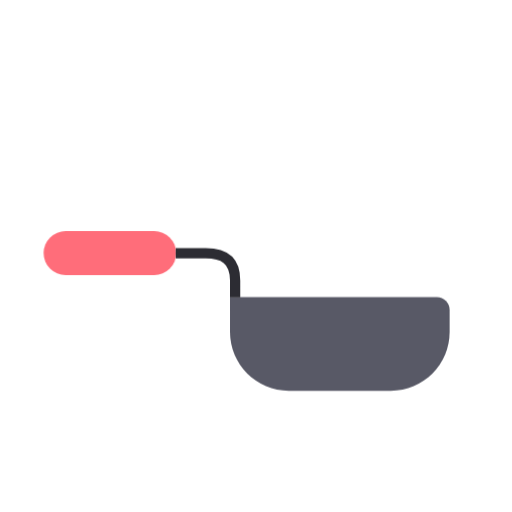
t = 0.00 s
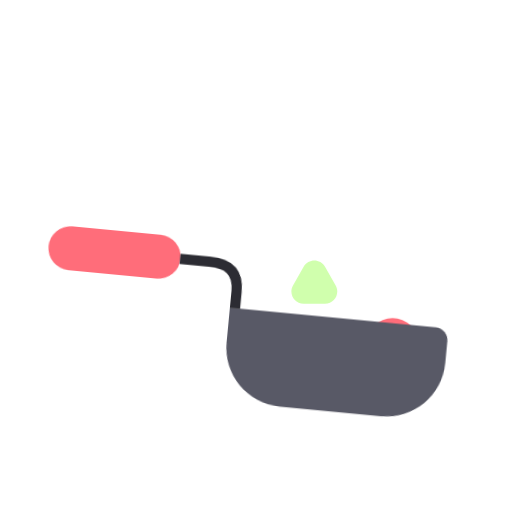
t = 0.20 s
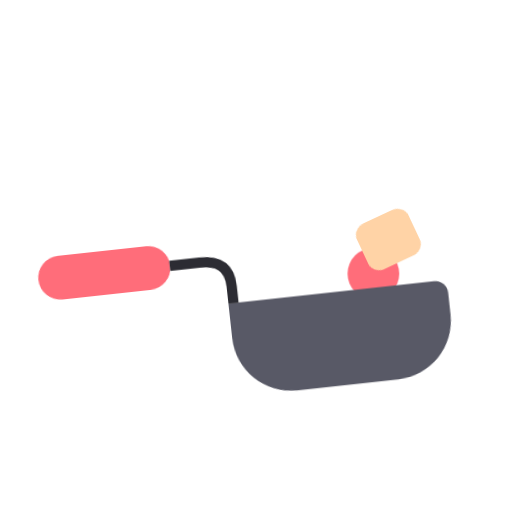
t = 0.40 s
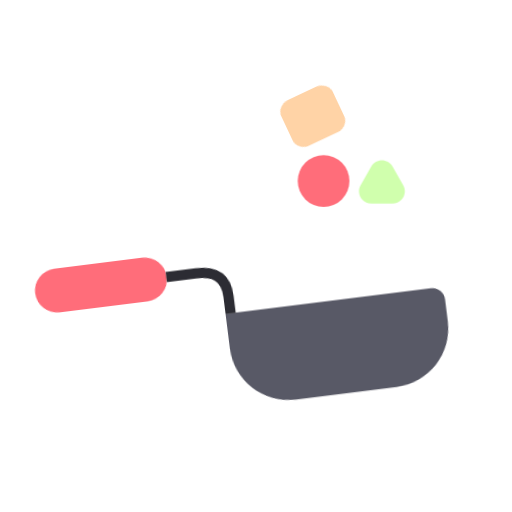
t = 0.60 s
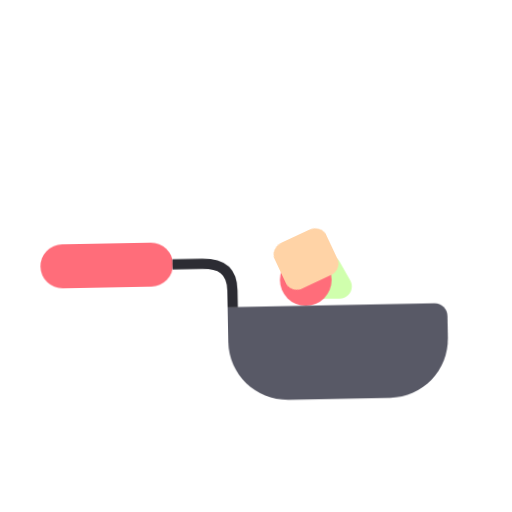
t = 0.80 s
t = 0.98 s: frame unchanged from t = 0.00 s, image omitted

The animated SVG that drew these frames (rendered in a browser with its animation timeline set to each time). Animation: 9 CSS @keyframes rules; one cycle of 1.20 s, repeats indefinitely.

<svg id="ebDT4jxrSpN1" xmlns="http://www.w3.org/2000/svg" xmlns:xlink="http://www.w3.org/1999/xlink" viewBox="0 0 1000 1000" shape-rendering="geometricPrecision" text-rendering="geometricPrecision">
<style><![CDATA[
#ebDT4jxrSpN3_to {animation: ebDT4jxrSpN3_to__to 1200ms linear infinite normal forwards}@keyframes ebDT4jxrSpN3_to__to { 0% {offset-distance: 0%} 25% {offset-distance: 34.358528%} 33.333333% {offset-distance: 49.984253%} 41.666667% {offset-distance: 66.014404%} 75% {offset-distance: 100%} 100% {offset-distance: 100%}} #ebDT4jxrSpN3 {animation: ebDT4jxrSpN3_c_o 1200ms linear infinite normal forwards}@keyframes ebDT4jxrSpN3_c_o { 0% {opacity: 0} 8.333333% {opacity: 1} 100% {opacity: 1}} #ebDT4jxrSpN4_to {animation: ebDT4jxrSpN4_to__to 1200ms linear infinite normal forwards}@keyframes ebDT4jxrSpN4_to__to { 0% {offset-distance: 0%} 16.666667% {offset-distance: 29.765203%} 25% {offset-distance: 30.672042%} 41.666667% {offset-distance: 60.718476%} 75% {offset-distance: 100%} 100% {offset-distance: 100%}} #ebDT4jxrSpN4 {animation: ebDT4jxrSpN4_c_o 1200ms linear infinite normal forwards}@keyframes ebDT4jxrSpN4_c_o { 0% {opacity: 0} 8.333333% {opacity: 1} 100% {opacity: 1}} #ebDT4jxrSpN5_to {animation: ebDT4jxrSpN5_to__to 1200ms linear infinite normal forwards}@keyframes ebDT4jxrSpN5_to__to { 0% {offset-distance: 0%} 16.666667% {offset-distance: 18.793016%} 25% {offset-distance: 30.103433%} 41.666667% {offset-distance: 61.730227%} 75% {offset-distance: 100%} 100% {offset-distance: 100%}} #ebDT4jxrSpN5_ts {animation: ebDT4jxrSpN5_ts__ts 1200ms linear infinite normal forwards}@keyframes ebDT4jxrSpN5_ts__ts { 0% {transform: rotate(-25.186001deg) scale(1,1)} 33.333333% {transform: rotate(-25.186001deg) scale(1.309834,1.157143)} 100% {transform: rotate(-25.186001deg) scale(1.309834,1.157143)}} #ebDT4jxrSpN5 {animation: ebDT4jxrSpN5_c_o 1200ms linear infinite normal forwards}@keyframes ebDT4jxrSpN5_c_o { 0% {opacity: 0} 8.333333% {opacity: 1} 100% {opacity: 1}} #ebDT4jxrSpN6_to {animation: ebDT4jxrSpN6_to__to 1200ms linear infinite normal forwards}@keyframes ebDT4jxrSpN6_to__to { 0% {transform: translate(481.690338px,607.297161px)} 8.333333% {transform: translate(477.552964px,638.310813px)} 33.333333% {transform: translate(481.404822px,616.312809px)} 58.333333% {transform: translate(473.522457px,645.593355px)} 75% {transform: translate(481.690338px,607.297161px)} 100% {transform: translate(481.690338px,607.297161px)}} #ebDT4jxrSpN6_tr {animation: ebDT4jxrSpN6_tr__tr 1200ms linear infinite normal forwards}@keyframes ebDT4jxrSpN6_tr__tr { 0% {transform: rotate(0deg)} 16.666667% {transform: rotate(5.443328deg)} 41.666667% {transform: rotate(-12.048798deg)} 58.333333% {transform: rotate(-2.184473deg)} 75% {transform: rotate(0deg)} 100% {transform: rotate(0deg)}}
]]></style>
<g><g id="ebDT4jxrSpN3_to" style="offset-path:path('M605.19476,260.255323L618.361661,696.317317L808.915942,641.059243L787.269273,438.673862C779.975442,266.790314,692.0094,362.258609,608.949519,643.737499');offset-rotate:0deg"><path id="ebDT4jxrSpN3" d="M505.609,36.9436c9.188-16.2485,32.594-16.2485,41.782,0l20.778,36.7427c9.047,15.9991-2.511,35.8137-20.891,35.8137h-41.556c-18.379,0-29.938-19.8146-20.891-35.8136l20.778-36.7428Z" transform="translate(-526.500046,-67.128613)" opacity="0" fill="#d0ffad"/></g><g id="ebDT4jxrSpN4_to" style="offset-path:path('M760.530966,372.58086L766.593782,671.797161L766.593782,680.915077L691.959565,388.173898C645.261236,257.617117,595.27824,375.434334,594.414131,645.593355');offset-rotate:0deg"><circle id="ebDT4jxrSpN4" r="50.5" transform="translate(0,0)" opacity="0" fill="#ff6d7a"/></g><g id="ebDT4jxrSpN5_to" style="offset-path:path('M19.861678,380.108034L-49.190482,646.497212L116.425855,647.960228L-10.075218,202.448489C-86.938055,41.483778,-136.757484,209.281926,-96.415452,603.060288');offset-rotate:0deg"><g id="ebDT4jxrSpN5_ts" transform="rotate(-25.186001) scale(1,1)"><rect id="ebDT4jxrSpN5" width="85" height="85" rx="20" ry="20" transform="translate(431,250.172)" opacity="0" fill="#ffd3a6"/></g></g><g id="ebDT4jxrSpN6_to" transform="translate(481.690338,607.297161)"><g id="ebDT4jxrSpN6_tr" transform="rotate(0)"><g transform="translate(-396.5,-427)"><rect width="259" height="86" rx="43" ry="43" transform="translate(0 271)" fill="#ff6d7a"/><path d="M364,400h404c13.807,0,25,11.193,25,25v43c0,63.513-51.487,115-115,115h-199c-63.513,0-115-51.487-115-115v-68Z" fill="#585966"/><path d="M258,314.5c0,0,24.5,0,58.5,0s57.5,12.5,57.5,53s0-7.5,0,33" fill="none" stroke="#2c2c33" stroke-width="20"/></g></g></g></g></svg>
